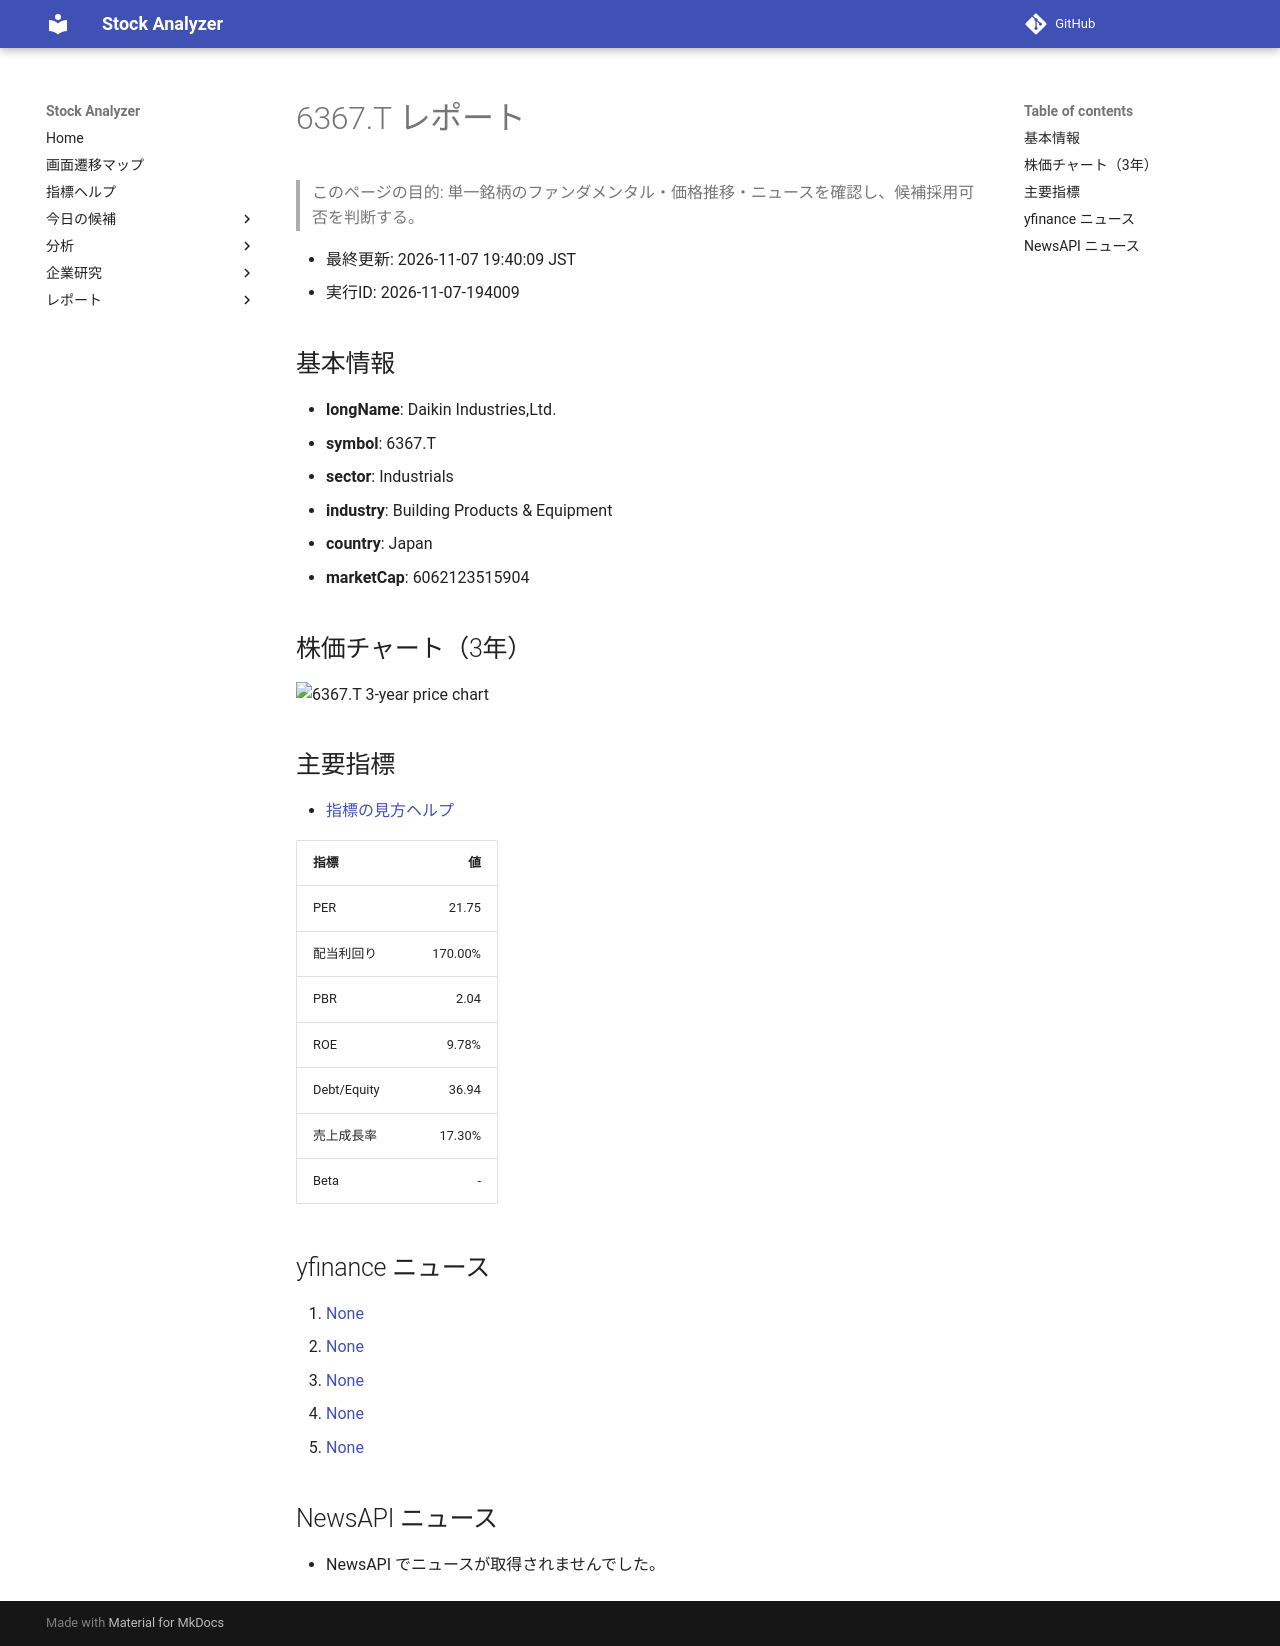

repository: Yumi-note/Making-APP · page: reports/2026-11-07/194009/6367_T/index.html · generator: mkdocs

# 6367.T レポート

> このページの目的: 単一銘柄のファンダメンタル・価格推移・ニュースを確認し、候補採用可否を判断する。

- 最終更新: 2026-11-07 19:40:09 JST
- 実行ID: 2026-11-07-194009

## 基本情報

- **longName**: Daikin Industries,Ltd.
- **symbol**: 6367.T
- **sector**: Industrials
- **industry**: Building Products & Equipment
- **country**: Japan
- **marketCap**: 6062123515904

## 株価チャート（3年）

![6367.T 3-year price chart](6367_T_3y.png)

## 主要指標

- [指標の見方ヘルプ](../../../../indicators.md)

| 指標 | 値 |
|---|---:|
| PER | 21.75 |
| 配当利回り | 170.00% |
| PBR | 2.04 |
| ROE | 9.78% |
| Debt/Equity | 36.94 |
| 売上成長率 | 17.30% |
| Beta | - |

## yfinance ニュース

1. [None](None)
2. [None](None)
3. [None](None)
4. [None](None)
5. [None](None)

## NewsAPI ニュース

- NewsAPI でニュースが取得されませんでした。
